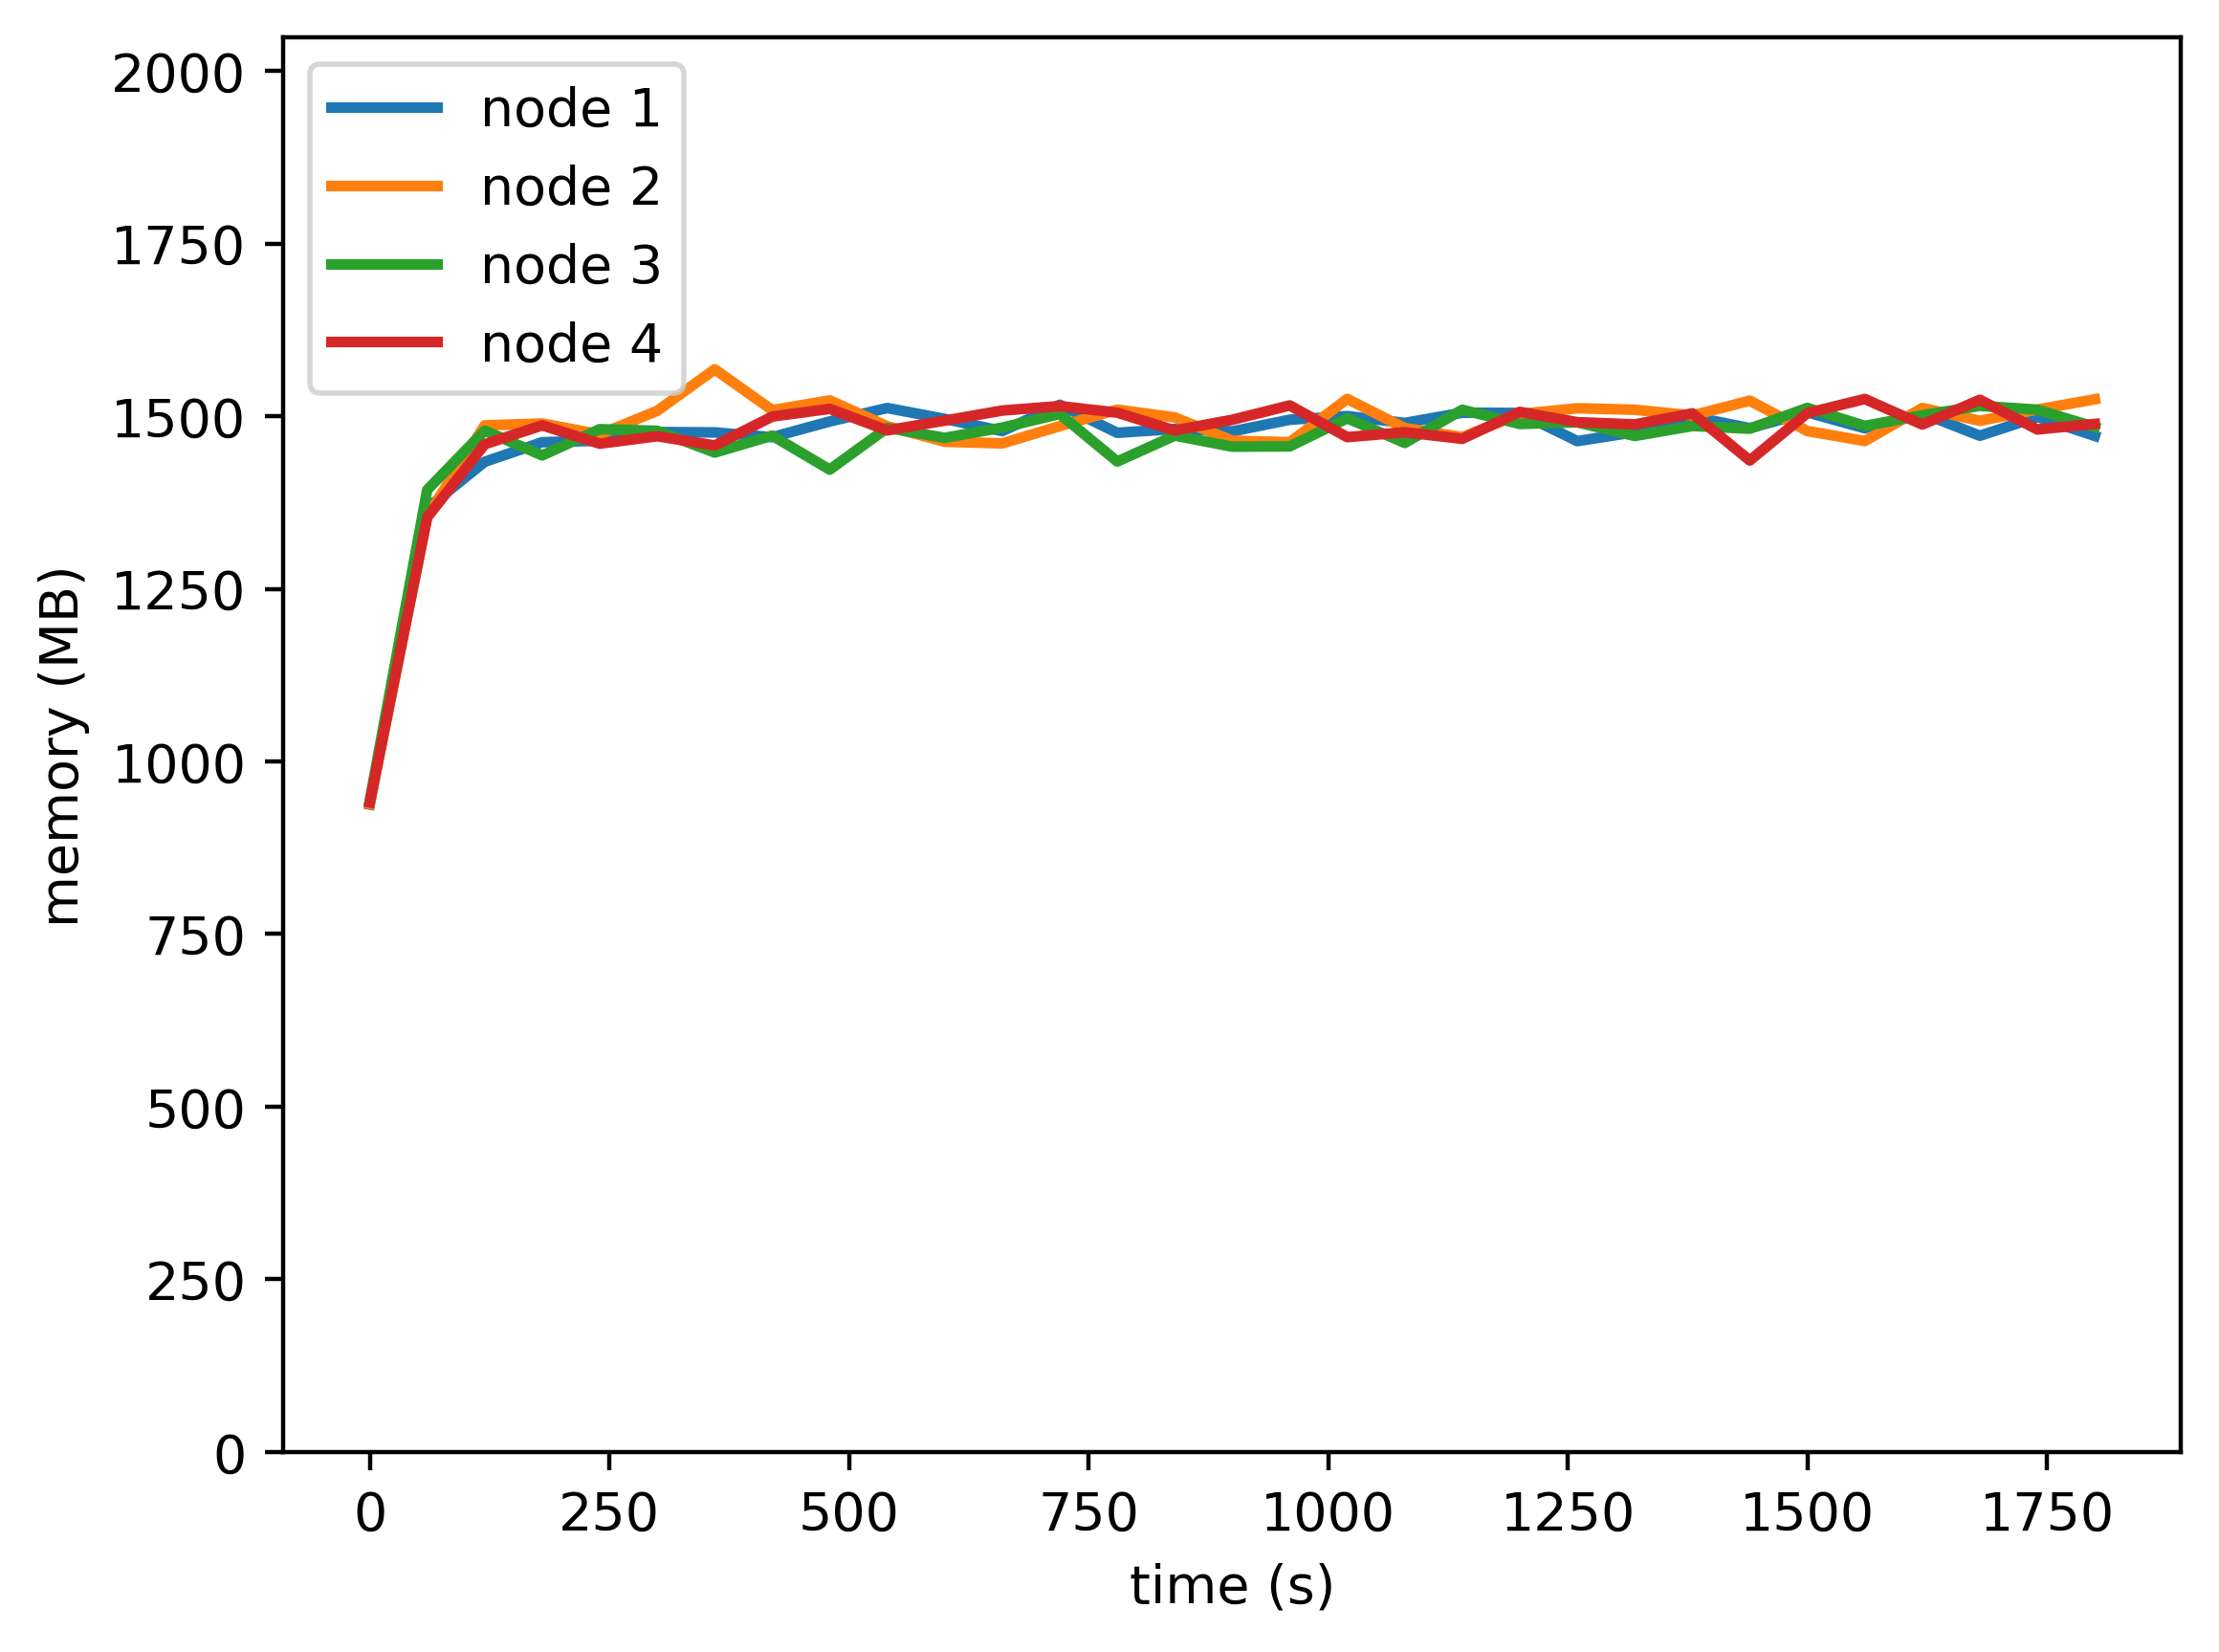

Data behind this chart, as committed beside it:
timestamp, ppgcc-m02, ppgcc-m02 pod amount, ppgcc-m03, ppgcc-m03 pod amount, ppgcc-m04, ppgcc-m04 pod amount, ppgcc-m05, ppgcc-m05 pod amount
0, 960096, 3, 960808, 3, 965620, 3, 963184, 3
60, 1399684, 3, 1387612, 3, 1426692, 3, 1385988, 3
120, 1468364, 3, 1522384, 3, 1514568, 3, 1494400, 3
180, 1497384, 3, 1525120, 3, 1477884, 3, 1522412, 3
240, 1499628, 3, 1509100, 3, 1516692, 3, 1495220, 3
300, 1512468, 3, 1543948, 3, 1514316, 3, 1506308, 3
360, 1511940, 3, 1605460, 3, 1482108, 3, 1492560, 3
420, 1504812, 3, 1545004, 3, 1507188, 3, 1535460, 3
480, 1528168, 3, 1559392, 3, 1456764, 3, 1546880, 3
540, 1548100, 3, 1521112, 3, 1518672, 3, 1514936, 3
600, 1531980, 3, 1498144, 3, 1503888, 3, 1529456, 3
660, 1513896, 3, 1495636, 3, 1519068, 3, 1544372, 3
720, 1552928, 3, 1521244, 3, 1539264, 3, 1550972, 3
780, 1511348, 3, 1545664, 3, 1468776, 3, 1541220, 3
840, 1517024, 3, 1534180, 3, 1507188, 3, 1514820, 3
900, 1513460, 3, 1499708, 3, 1490820, 3, 1530660, 3
960, 1530752, 3, 1497332, 3, 1491216, 3, 1551912, 3
1020, 1536164, 3, 1561616, 3, 1532928, 3, 1504920, 3
1080, 1525956, 3, 1518320, 3, 1496364, 3, 1512180, 3
1140, 1541136, 3, 1504988, 3, 1545468, 3, 1502412, 3
1200, 1540740, 3, 1539176, 3, 1524480, 3, 1542408, 3
1260, 1499028, 3, 1547756, 3, 1526856, 3, 1527096, 3
1320, 1512360, 3, 1545512, 3, 1506660, 3, 1523796, 3
1380, 1535396, 3, 1537064, 3, 1521444, 3, 1540164, 3
1440, 1518236, 3, 1558976, 3, 1517484, 3, 1470336, 3
1500, 1541732, 3, 1513964, 3, 1548240, 3, 1540560, 3
1560, 1518104, 3, 1499180, 3, 1521576, 3, 1561512, 3
1620, 1540412, 3, 1548152, 3, 1537320, 3, 1523628, 3
1680, 1507016, 3, 1529144, 3, 1551312, 3, 1560288, 3
1740, 1534860, 3, 1545764, 3, 1545636, 3, 1516332, 3
1800, 1506736, 3, 1561076, 3, 1519896, 3, 1524516, 3
